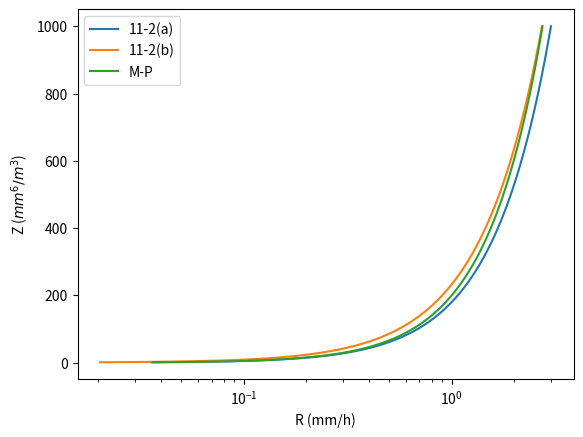

Reproduce this figure in Python.
import numpy as np
import matplotlib.pyplot as plt

N0 = 0.08*1e-4 #mm-4
k = 4*3600*1e+3 #h-1
K = 1420/10**0.5**3600 #mm 0.5 /h
A = 965*10*3600 #mm/h
B = 1030*10*3600 #mm/h
C = 0.6 #mm-1

n = 1000

Z = np.array([i+1 for i in range(n)])

R1 = (Z/180)**(1/1.56)

b = (720*N0/(Z*1e-9))**(1/7)
R2 = np.pi*N0*(A/b**4-B/(C+b)**4)
R = (Z/200)**(1/1.6)


plt.plot(R1,Z,label="11-2(a)")
plt.plot(R2,Z,label="11-2(b)")
plt.plot(R,Z,label="M-P")
plt.xlabel("R (mm/h)")
plt.ylabel("Z ($mm^6/m^3$)")
plt.xscale("log")
plt.legend()
plt.savefig("./HW11-2.png")
plt.show()








